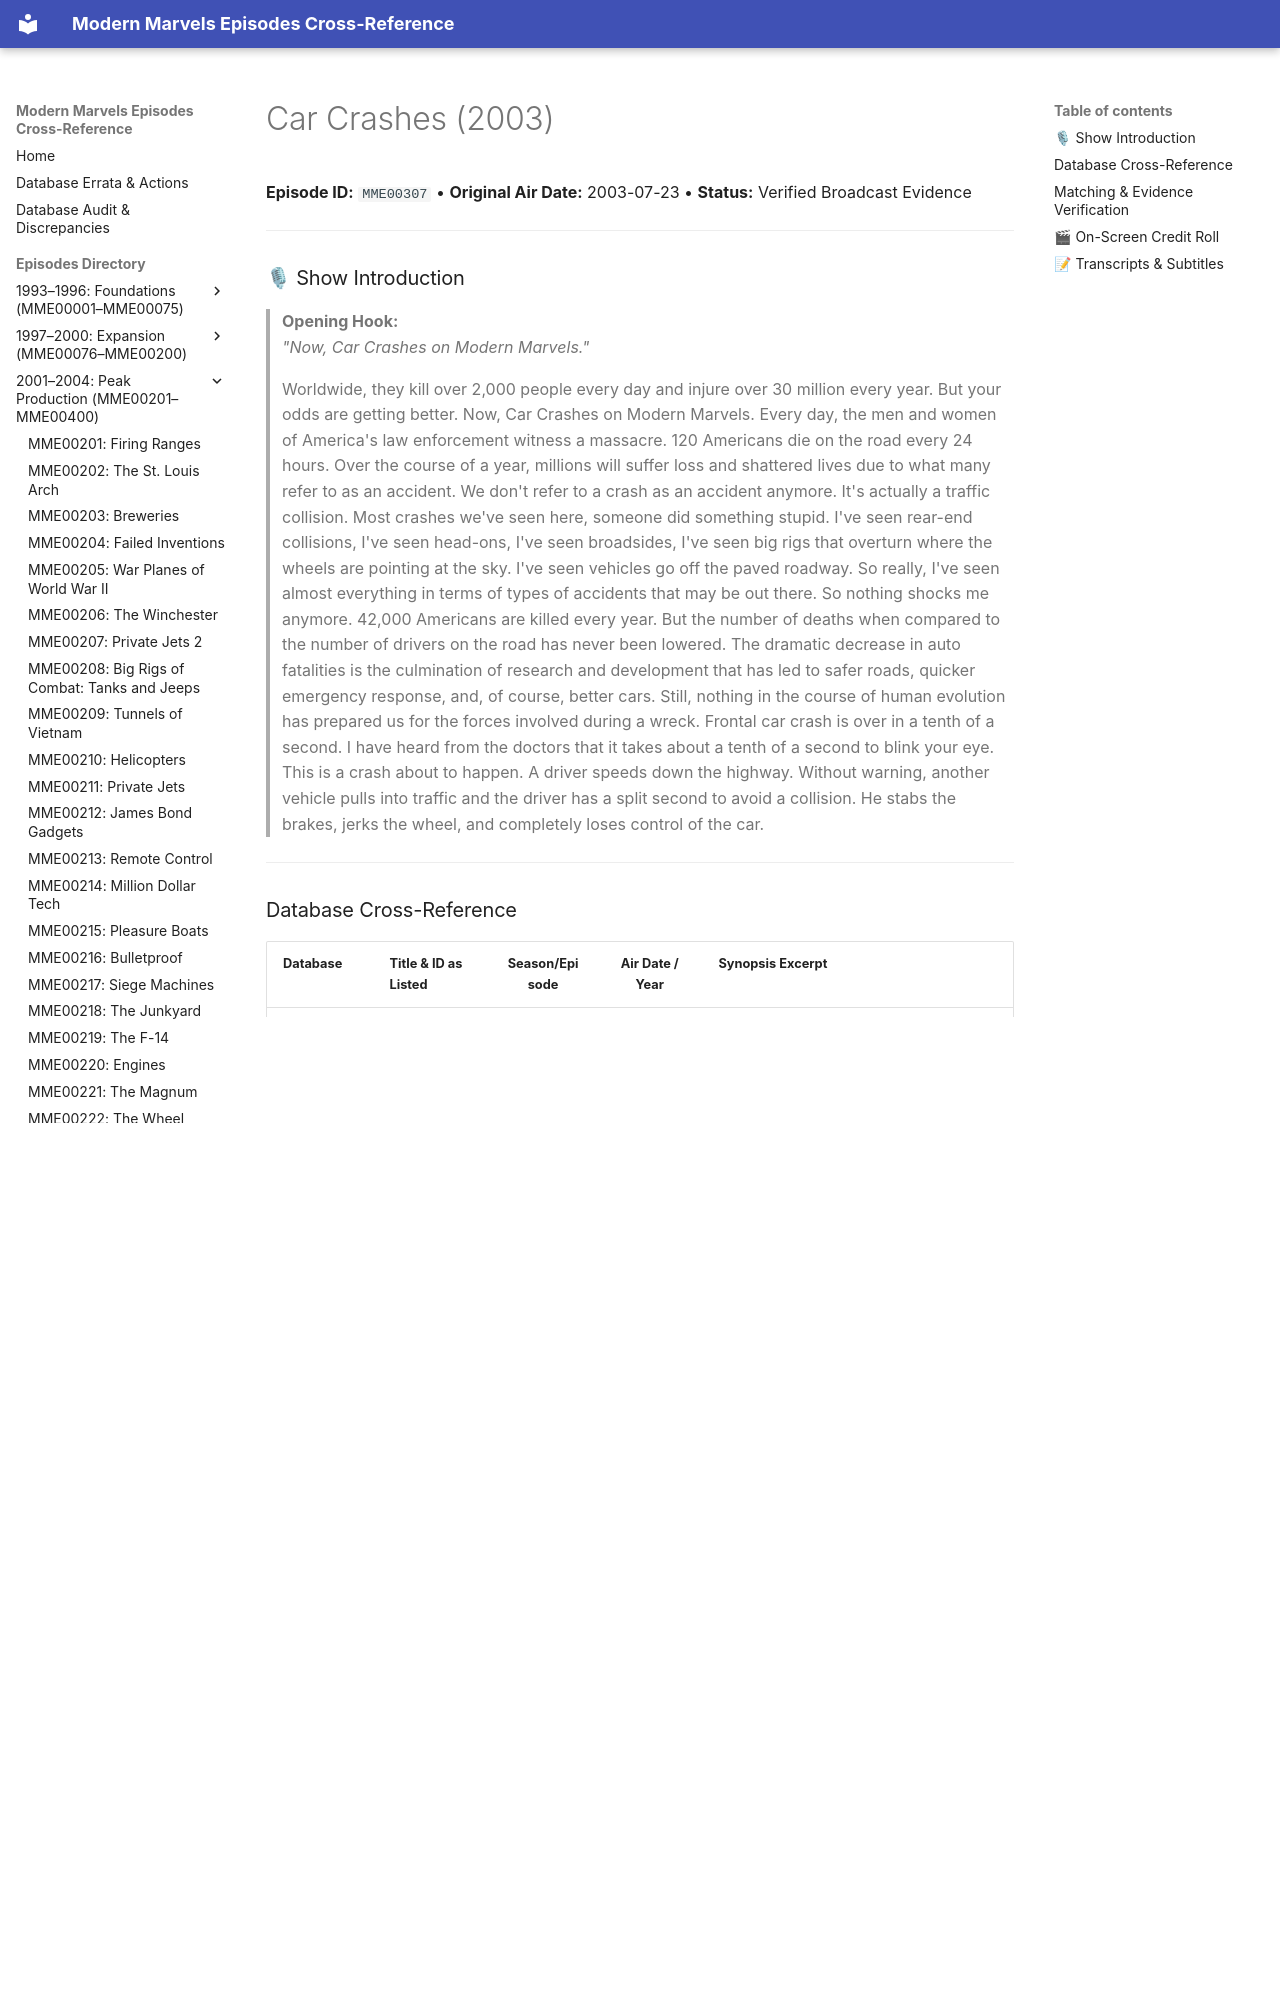

repository: ModernMarvelsFan/ModernMarvels · page: episodes/MME00307/index.html · generator: mkdocs

# Car Crashes (2003)

**Episode ID:** `MME00307` • **Original Air Date:** 2003-07-23 • **Status:** Verified Broadcast Evidence

---

### 🎙 Show Introduction

> **Opening Hook:**  
> *"Now, Car Crashes on Modern Marvels."*
